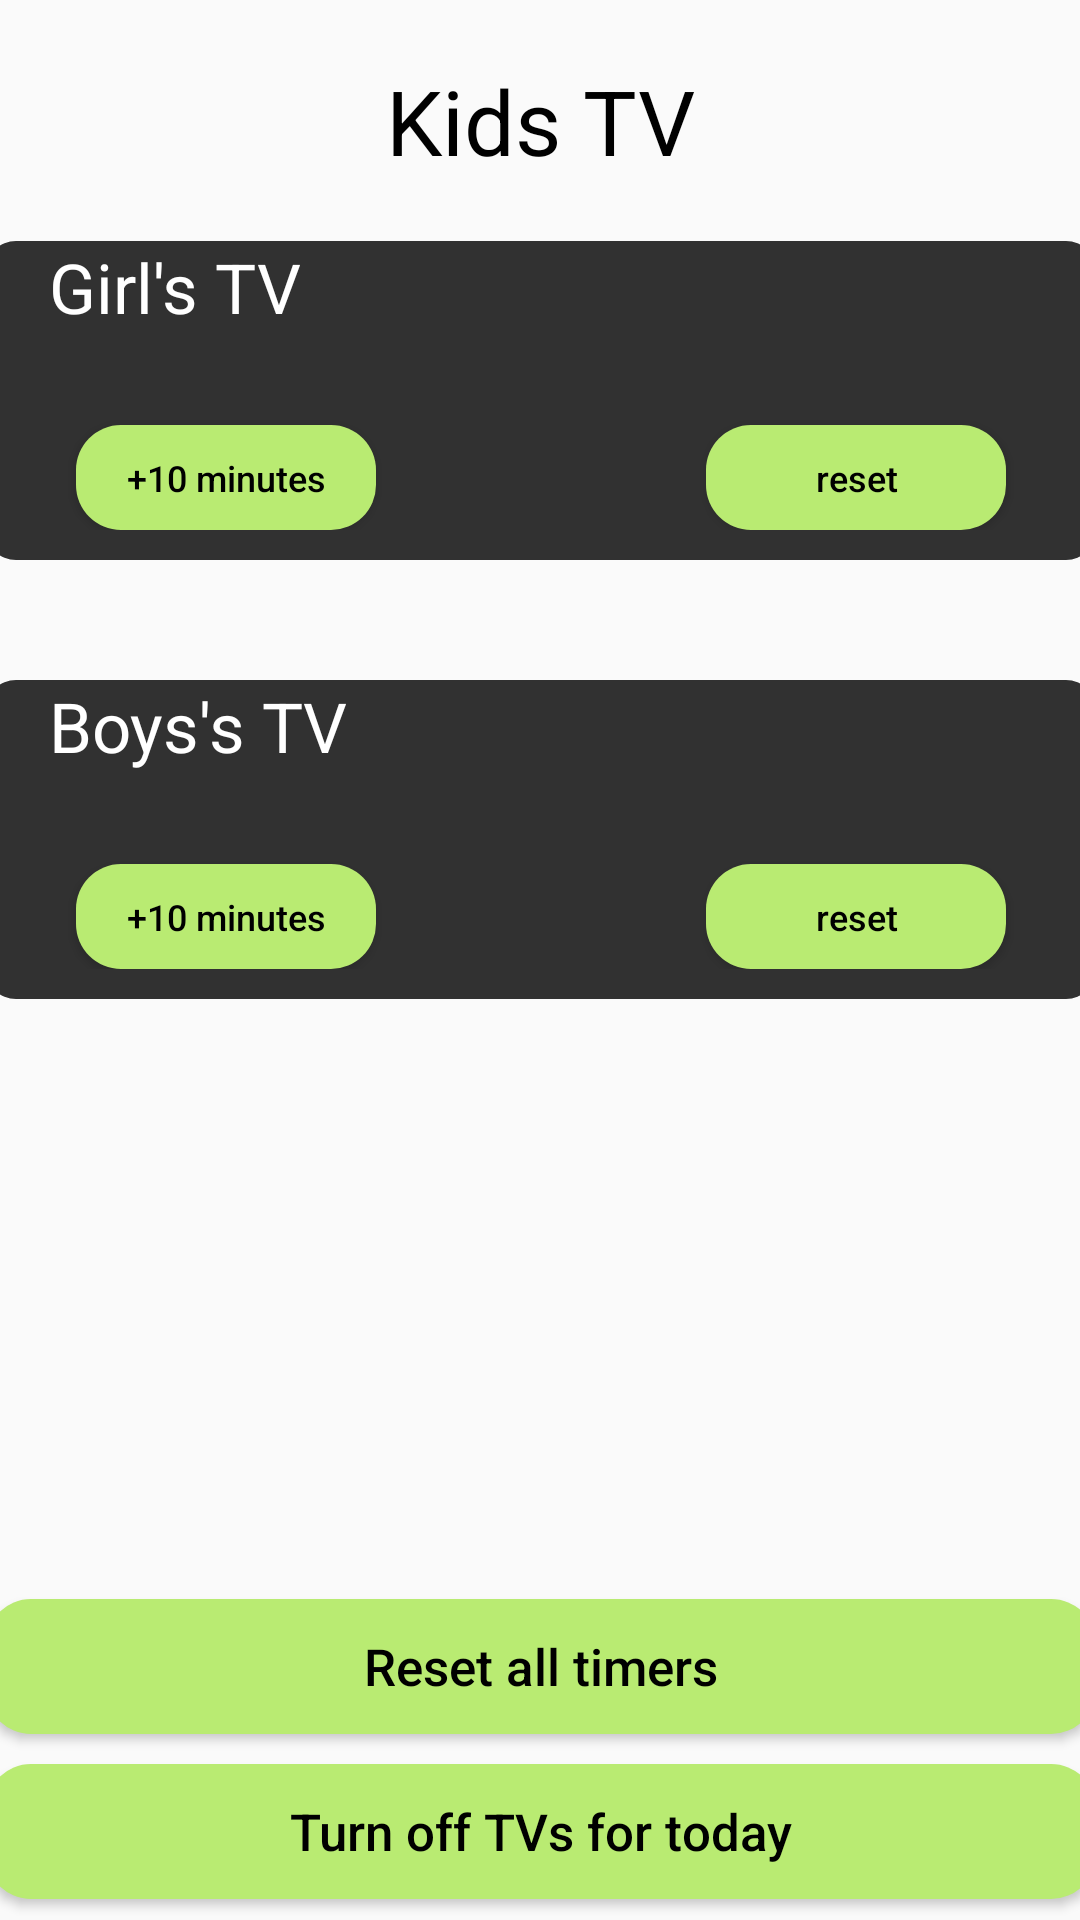

Layout XML and referenced resources for this Android screen:
<!-- AndroidManifest.xml: application theme Theme.Uidproject -->
<!-- res/layout/kids_tv.xml -->
<?xml version="1.0" encoding="utf-8"?>
<androidx.constraintlayout.widget.ConstraintLayout xmlns:android="http://schemas.android.com/apk/res/android"
    xmlns:app="http://schemas.android.com/apk/res-auto"
    xmlns:tools="http://schemas.android.com/tools"
    android:layout_width="match_parent"
    android:layout_height="match_parent">

    <TextView
        android:id="@+id/title"
        android:layout_width="match_parent"
        android:layout_height="wrap_content"
        android:layout_marginTop="20dp"
        android:layout_marginBottom="10dp"
        android:text="@string/kids_tv"
        android:textAlignment="center"
        android:textSize="30sp"
        app:layout_constraintTop_toTopOf="parent" />

    <androidx.constraintlayout.widget.ConstraintLayout
        android:id="@+id/linearLayout"
        android:layout_marginTop="20dp"
        android:layout_width="370dp"
        android:layout_height="wrap_content"
        android:background="@drawable/rounded_layout"
        android:paddingBottom="10dp"
        app:layout_constraintEnd_toEndOf="parent"
        app:layout_constraintHorizontal_bias="0.5"
        app:layout_constraintStart_toStartOf="parent"
        app:layout_constraintTop_toBottomOf="@id/title">

        <TextView
            android:id="@+id/girlsTV"
            android:layout_width="wrap_content"
            android:layout_height="wrap_content"
            android:layout_marginStart="21dp"
            android:layout_marginBottom="9dp"
            android:text="@string/girls_TV"
            android:textColor="@color/white"
            android:textSize="23sp"
            app:layout_constraintStart_toStartOf="parent"
            app:layout_constraintTop_toTopOf="@+id/linearLayout" />

        <TextView
            android:id="@+id/timer1"
            android:layout_width="370dp"
            android:layout_height="wrap_content"
            android:layout_marginBottom="1dp"
            android:textAlignment="center"
            android:textColor="@color/white"
            android:textSize="23sp"
            app:layout_constraintStart_toStartOf="parent"
            app:layout_constraintTop_toBottomOf="@+id/girlsTV" />

        <Button
            android:id="@+id/add_minutes_1"
            android:layout_width="100dp"
            android:layout_height="35dp"
            android:background="@drawable/rounded_button_layout"
            android:layout_marginStart="30dp"
            android:text="@string/ten_minutes"
            android:textAllCaps="false"
            android:textSize="12sp"
            app:layout_constraintStart_toStartOf="parent"
            app:layout_constraintTop_toBottomOf="@+id/timer1" />

        <Button
            android:id="@+id/reset_1"
            android:layout_width="100dp"
            android:layout_height="35dp"
            android:background="@drawable/rounded_button_layout"
            android:layout_marginRight="30dp"
            android:text="@string/reset"
            android:textAllCaps="false"
            android:textSize="12sp"
            app:layout_constraintEnd_toEndOf="parent"
            app:layout_constraintTop_toBottomOf="@id/timer1" />
    </androidx.constraintlayout.widget.ConstraintLayout>

    <androidx.constraintlayout.widget.ConstraintLayout
        android:id="@+id/linearLayout2"
        android:layout_width="370dp"
        android:layout_height="wrap_content"
        android:layout_marginTop="40dp"
        android:paddingBottom="10dp"
        android:background="@drawable/rounded_layout"
        app:layout_constraintEnd_toEndOf="parent"
        app:layout_constraintHorizontal_bias="0.5"
        app:layout_constraintStart_toStartOf="parent"
        app:layout_constraintTop_toBottomOf="@id/linearLayout">

        <TextView
            android:id="@+id/boysTv"
            android:layout_width="wrap_content"
            android:layout_height="wrap_content"
            android:layout_marginStart="21dp"
            android:layout_marginBottom="9dp"
            android:text="@string/boys_TV"
            android:textColor="@color/white"
            android:textSize="23sp"
            app:layout_constraintStart_toStartOf="parent"
            app:layout_constraintTop_toTopOf="@+id/linearLayout2" />

        <TextView
            android:id="@+id/timer2"
            android:layout_width="370dp"
            android:layout_height="wrap_content"
            android:layout_marginBottom="1dp"
            android:textAlignment="center"
            android:textColor="@color/white"
            android:textSize="23sp"
            app:layout_constraintStart_toStartOf="parent"
            app:layout_constraintTop_toBottomOf="@+id/boysTv" />

        <Button
            android:id="@+id/add_minutes_2"
            android:layout_width="100dp"
            android:layout_height="35dp"
            android:background="@drawable/rounded_button_layout"
            android:layout_marginStart="30dp"
            android:text="@string/ten_minutes"
            android:textAllCaps="false"
            android:textSize="12sp"
            app:layout_constraintStart_toStartOf="parent"
            app:layout_constraintTop_toBottomOf="@+id/timer2" />

        <Button
            android:id="@+id/reset_2"
            android:layout_width="100dp"
            android:layout_height="35dp"
            android:background="@drawable/rounded_button_layout"
            android:layout_marginEnd="30dp"
            android:text="@string/reset"
            android:textAllCaps="false"
            android:textSize="12sp"
            app:layout_constraintEnd_toEndOf="parent"
            app:layout_constraintTop_toBottomOf="@id/timer2" />
    </androidx.constraintlayout.widget.ConstraintLayout>

    <Button
        android:id="@+id/reset_all"
        android:layout_width="370dp"
        android:layout_height="45dp"
        android:background="@drawable/rounded_button_layout"
        android:layout_marginTop="200dp"
        android:text="@string/reset_all"
        android:textAllCaps="false"
        android:textSize="17sp"
        app:layout_constraintEnd_toEndOf="parent"
        app:layout_constraintHorizontal_bias="0.5"
        app:layout_constraintStart_toStartOf="parent"
        app:layout_constraintTop_toBottomOf="@+id/linearLayout2" />

    <Button
        android:id="@+id/turn_off_all"
        android:layout_width="370dp"
        android:layout_height="45dp"
        android:layout_marginTop="10dp"
        android:background="@drawable/rounded_button_layout"
        android:text="@string/turn_off_tvs"
        android:textAllCaps="false"
        android:textSize="17sp"
        app:layout_constraintEnd_toEndOf="parent"
        app:layout_constraintHorizontal_bias="0.5"
        app:layout_constraintStart_toStartOf="parent"
        app:layout_constraintTop_toBottomOf="@+id/reset_all" />

</androidx.constraintlayout.widget.ConstraintLayout>
<!-- resources referenced by this layout -->
<resources>
  <color name="white">#FFFFFFFF</color>
  <!-- drawable rounded_button_layout (drawable) -->
  <?xml version="1.0" encoding="utf-8"?>
  <shape xmlns:android="http://schemas.android.com/apk/res/android">
      <solid android:color="@color/hospital_green"/>
          <corners android:radius="15dp"/>
      <padding android:left="0dp" android:top="0dp" android:right="0dp" android:bottom="0dp" />
  </shape>
  <!-- drawable rounded_layout (drawable) -->
  <?xml version="1.0" encoding="utf-8"?>
  <shape xmlns:android="http://schemas.android.com/apk/res/android">
      <solid android:color="#313131"/>
      <corners android:radius="10dp"/>
      <padding android:left="0dp" android:top="0dp" android:right="0dp" android:bottom="0dp" />
  </shape>
  <string name="boys_TV">Boys\'s TV</string>
  <string name="girls_TV">Girl\'s TV</string>
  <string name="kids_tv">Kids TV</string>
  <string name="reset">reset</string>
  <string name="reset_all">Reset all timers</string>
  <string name="ten_minutes">+10 minutes</string>
  <string name="turn_off_tvs">Turn off TVs for today</string>
  <style name="Theme.Uidproject" parent="android:Theme.Material.Light.DarkActionBar">
          <item name="android:textColor">#000</item>
          <item name="android:actionMenuTextColor">@color/white</item>
          <item name="android:colorPrimary">@color/purple_200</item>
          <item name="android:colorButtonNormal">@color/hospital_green</item>
      </style>
  <color name="hospital_green">#B9EB72</color>
  <color name="purple_200">#FFBB86FC</color>
</resources>
